Run: headless pygame with SDL's dummy video driver; simulated clock (each Clock.tick advances the game by its frame time, no real sleeping); random seed 0; keys injected as events and as key.get_pressed() state; no mouse input.
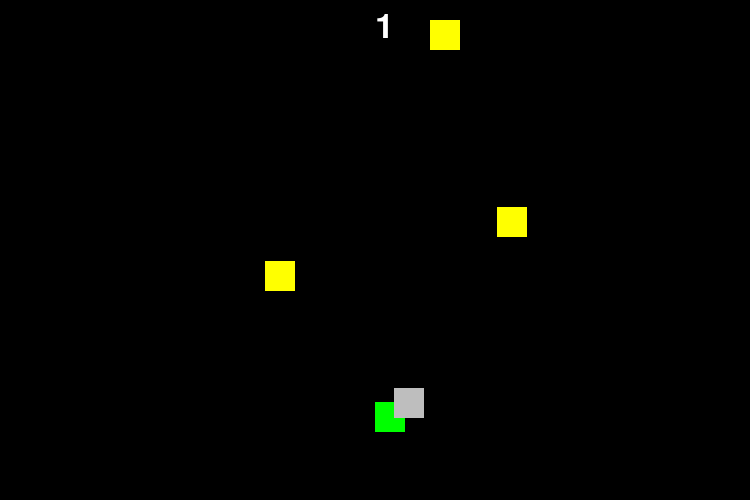
Frame 1 of 4 · flips 1–60 · no input
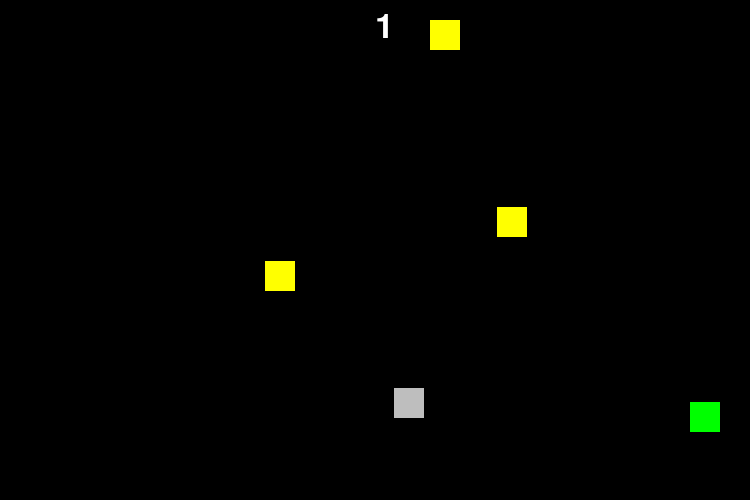
Frame 2 of 4 · flips 61–180 · tapped SPACE, RETURN · held RIGHT (→), D
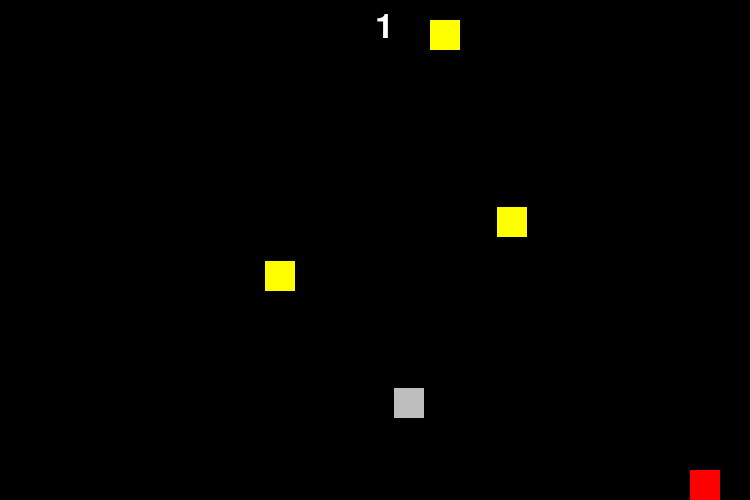
Frame 3 of 4 · flips 181–300 · held DOWN (↓), S
Frame 4 of 4 · flips 301–420 · held LEFT (←), A, UP (↑), W · screen unchanged from frame 3, image omitted

The pygame program that drew these frames:

import pygame as pg
from pygame.locals import K_UP, K_DOWN, K_LEFT, K_RIGHT
import random
import math

class Rect(pg.sprite.Sprite):
    '''Superclass of a 30*30 square with collision'''
    def __init__(self, x=0, y=0, color=(pg.Color("Red")), group=[]):
        super().__init__(group)
        self.rect=pg.Rect(x, y, 30, 30)
        self.image=pg.Surface([30, 30])
        self.image.fill(color)
        self.color=color
    
    def update(self, *args, **kwargs):
        self.image.fill(self.color)
        return super().update(*args, **kwargs)

class Player(Rect):
    '''Player'''
    def __init__(self, group):
        super().__init__(375, 250, pg.Color("Green"), group)
        self.dir=(0,1)
        self.speed=2.5
        self.group=group
        self.score=0
        self.safeObstacles=[]
        self._x=375.0
        self._y=250.0

    def update(self, *args, **kwargs):
        '''Update player, should be called every tick'''
        # Move Player
        self.x+=self.dir[0]*self.speed
        self.y+=self.dir[1]*self.speed

        # Make list of collisons
        collisions=pg.sprite.spritecollide(self, self.group, False)

        # Check if we have left safe obstacle created from eating food
        for obstacle in self.safeObstacles:
            if obstacle not in collisions:
                self.safeObstacles.remove(obstacle)

        # Detect collisions
        for colliding_sprite in collisions:
            if type(colliding_sprite) == Player:
                # Always collides with itself
                pass
            elif type(colliding_sprite) == Food:
                self.score += 1
                self.speed *= 1.05
                self.safeObstacles.append(colliding_sprite.turnToObstacle()) # Obstacle is safe until we stop colliding
                Food(self.group)
            elif type(colliding_sprite) == Obstacle and colliding_sprite not in self.safeObstacles:
                self.loss()

        # Detect if outside of map
        if (self.x < 0 
         or self.y < 0 
         or self.x > 750-30 
         or self.y > 500-30):
            self.loss()

        return super().update(*args, **kwargs)

    def loss(self):
        '''Lose the game'''
        self.speed=0
        self.color=pg.Color("Red")

    def up(self):
        self.dir=(0,-1)

    def down(self):
        self.dir=(0,1)

    def left(self):
        self.dir=(-1,0)

    def right(self):
        self.dir=(1,0)

    # x and y need to be floats but we need integer pixel values to draw,
    # so we use getters and setters for x and y pos
    @property
    def x(self):
        return self._x
    @x.setter
    def x(self, value):
        self._x=value
        self.rect.left=math.floor(value)

    @property
    def y(self):
        return self._y
    @y.setter
    def y(self, value):
        self._y=value
        self.rect.top=math.floor(value)
    

class Food(Rect):
    def __init__(self, group):
        self.group=group
        while True:
            # Create sprite at random pos untill it doesn't collide
            self.x=random.randint(0, 750-30)
            self.y=random.randint(0, 500-30)
            super().__init__(self.x, self.y, pg.Color("Yellow"))
            if not pg.sprite.spritecollideany(self, group):
                self.add(group)
                break

    def turnToObstacle(self):
        '''Kill self and create obstacle at position'''
        self.kill()
        return Obstacle(self.x, self.y, self.group)

class Obstacle(Rect):
    def __init__(self, x, y, group):
        super().__init__(x, y, pg.Color("Gray"), group)

class UI():
    '''Game UI showing player score'''
    def __init__(self, player, surface):
        self.player=player
        self.surface=surface
        self.font=pg.font.SysFont("Roboto", 50)
        self.draw()

    def draw(self):
        text=self.font.render(str(self.player.score), True, pg.Color("White"))
        self.surface.blit(text, (375, 10))

# Initiate game objects
pg.init()
screen=pg.display.set_mode([750,500])
clock=pg.time.Clock()
group=pg.sprite.Group()
player=Player(group)
ui=UI(player, screen)
for i in range(3):
    Food(group)

# Game Loop
quitFlag=False
while not quitFlag:
    # Check if player quits
    for event in pg.event.get():
        if event.type==pg.QUIT:
            quitFlag=True

    clock.tick(60) # Set framerate

    # Detect inputt
    pressed_keys = pg.key.get_pressed()
    if pressed_keys[K_UP]:
        player.up()
    elif pressed_keys[K_DOWN]:
        player.down()
    elif pressed_keys[K_LEFT]:
        player.left()
    elif pressed_keys[K_RIGHT]:
        player.right()

    # Update sprites
    group.update()

    # Draw everything
    screen.fill(pg.Color("Black"))
    group.draw(screen)
    ui.draw()
    pg.display.flip()

pg.quit()
